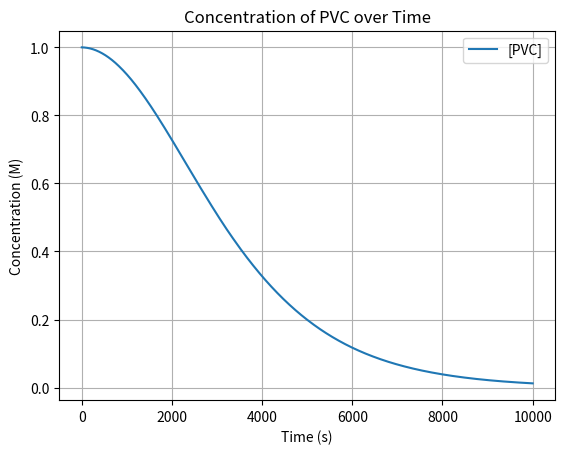

Source code (Python):
import numpy as np
import matplotlib.pyplot as plt
from scipy.integrate import solve_ivp

# Define rate constants
k6 = 8.3e-7  # s^-1
k7 = 1e8   # M^-1 s^-1
k8 = 0.5e3  # M^-1 s^-1
k9 = 0.1   # M^-1 s^-1

# Define the system of ODEs
def odes(t, y):
    PVC, R_prime, R_prime_OO, Cl = y
    dPVC_dt = -k6 * PVC - k8 * PVC * R_prime_OO - k9 * Cl * PVC
    dR_prime_dt = k6 * PVC - k7 * R_prime
    dR_prime_OO_dt = k7 * R_prime - k8 * R_prime_OO * PVC
    dCl_dt = k6 * PVC + k8 * PVC * R_prime_OO
    return [dPVC_dt, dR_prime_dt, dR_prime_OO_dt, dCl_dt]

# Initial concentrations
PVC0 = 1.0  # M (assuming initial concentration of PVC is 1 M)
R_prime0 = 0.0  # M
R_prime_OO0 = 0.0  # M
Cl0 = 0.0  # M
time = 10000

# Initial conditions vector
y0 = [PVC0, R_prime0, R_prime_OO0, Cl0]

# Time span for the simulation
t_span = (0, time)  # s
t_eval = np.linspace(t_span[0], t_span[1], time)

# Solve the system of ODEs using the BDF method
solution = solve_ivp(odes, t_span, y0, method='BDF', t_eval=t_eval)

# Extract solution
PVC_sol = solution.y[0]

# Plot the concentration of PVC over time
plt.plot(solution.t, PVC_sol, label='[PVC]')
plt.xlabel('Time (s)')
plt.ylabel('Concentration (M)')
plt.title('Concentration of PVC over Time')
plt.legend()
plt.grid()
plt.show()
